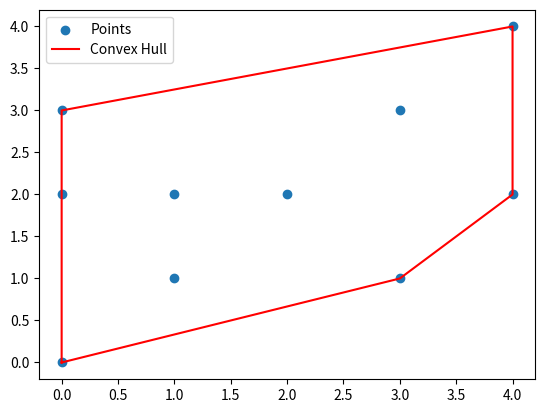

Reproduce this figure in Python.
import math
import matplotlib.pyplot as plt


# Function to calculate the polar angle between p0 and p1, used for sorting points
def polar_angle(p0, p1):
    delta_x = p1[0] - p0[0]
    delta_y = p1[1] - p0[1]
    return math.atan2(delta_y, delta_x)  # Returns angle in radians


# Function to calculate the Euclidean distance between points p0 and p1
def distance(p0, p1):
    x1, y1, x2, y2 = *p0, *p1
    return math.sqrt((x2 - x1) ** 2 + (y2 - y1) ** 2)


# Function to determine the orientation of the triplet (p0, p1, p2)
def orientation(p0, p1, p2):
    x1, y1, x2, y2, x3, y3 = *p0, *p1, *p2
    x = (y3 - y2) * (x2 - x1) - (y2 - y1) * (x3 - x2)
    if x > 0:
        return 1  # Counter-clockwise turn
    elif x < 0:
        return -1  # Clockwise turn
    else:
        return 0  # Collinear points


# Main function to compute the convex hull of a set of points
def convex_hull(points):
    if len(points) < 3:  # Check if a convex hull can be formed
        return None
    points = list(set(points))  # Remove duplicate points
    # Start with the point with the lowest y-coordinate, breaking ties by x-coordinate
    p0 = min(points, key=lambda p: (p[1], p[0]))
    # Sort points by polar angle with p0 and distance from p0 in case of ties
    points.sort(key=lambda p: (polar_angle(p0, p), distance(p0, p)))

    hull = []  # Initialize an empty stack to hold points on the hull
    for i in range(len(points)):
        # Remove last point from hull if it does not form a counter-clockwise turn
        while len(hull) >= 2 and orientation(hull[-2], hull[-1], points[i]) != 1:
            hull.pop()
        hull.append(points[i])  # Add current point to the hull
    return hull


# Function to plot the points and the convex hull
def plot_hull(points, hull):
    # Separate x and y coordinates of points
    x, y = zip(*points)
    plt.scatter(x, y, label='Points')  # Plot all points

    # Close the convex hull loop by appending the first hull point at the end
    hull.append(hull[0])
    hx, hy = zip(*hull)
    plt.plot(hx, hy, color='r', label='Convex Hull')  # Draw the convex hull as a polygon

    plt.legend()
    plt.show()


# Define points and calculate convex hull
points = [(0, 3), (1, 1), (2, 2), (4, 4), (0, 0), (1, 2), (3, 1), (3, 3), (0, 2), (4, 2)]
hull = convex_hull(points)

# Display the convex hull and plot if a hull is formed
if hull is not None:
    print("Convex hull: ", hull)
    plot_hull(points, hull)
else:
    print("No convex hull can be formed with fewer than 3 points!")
